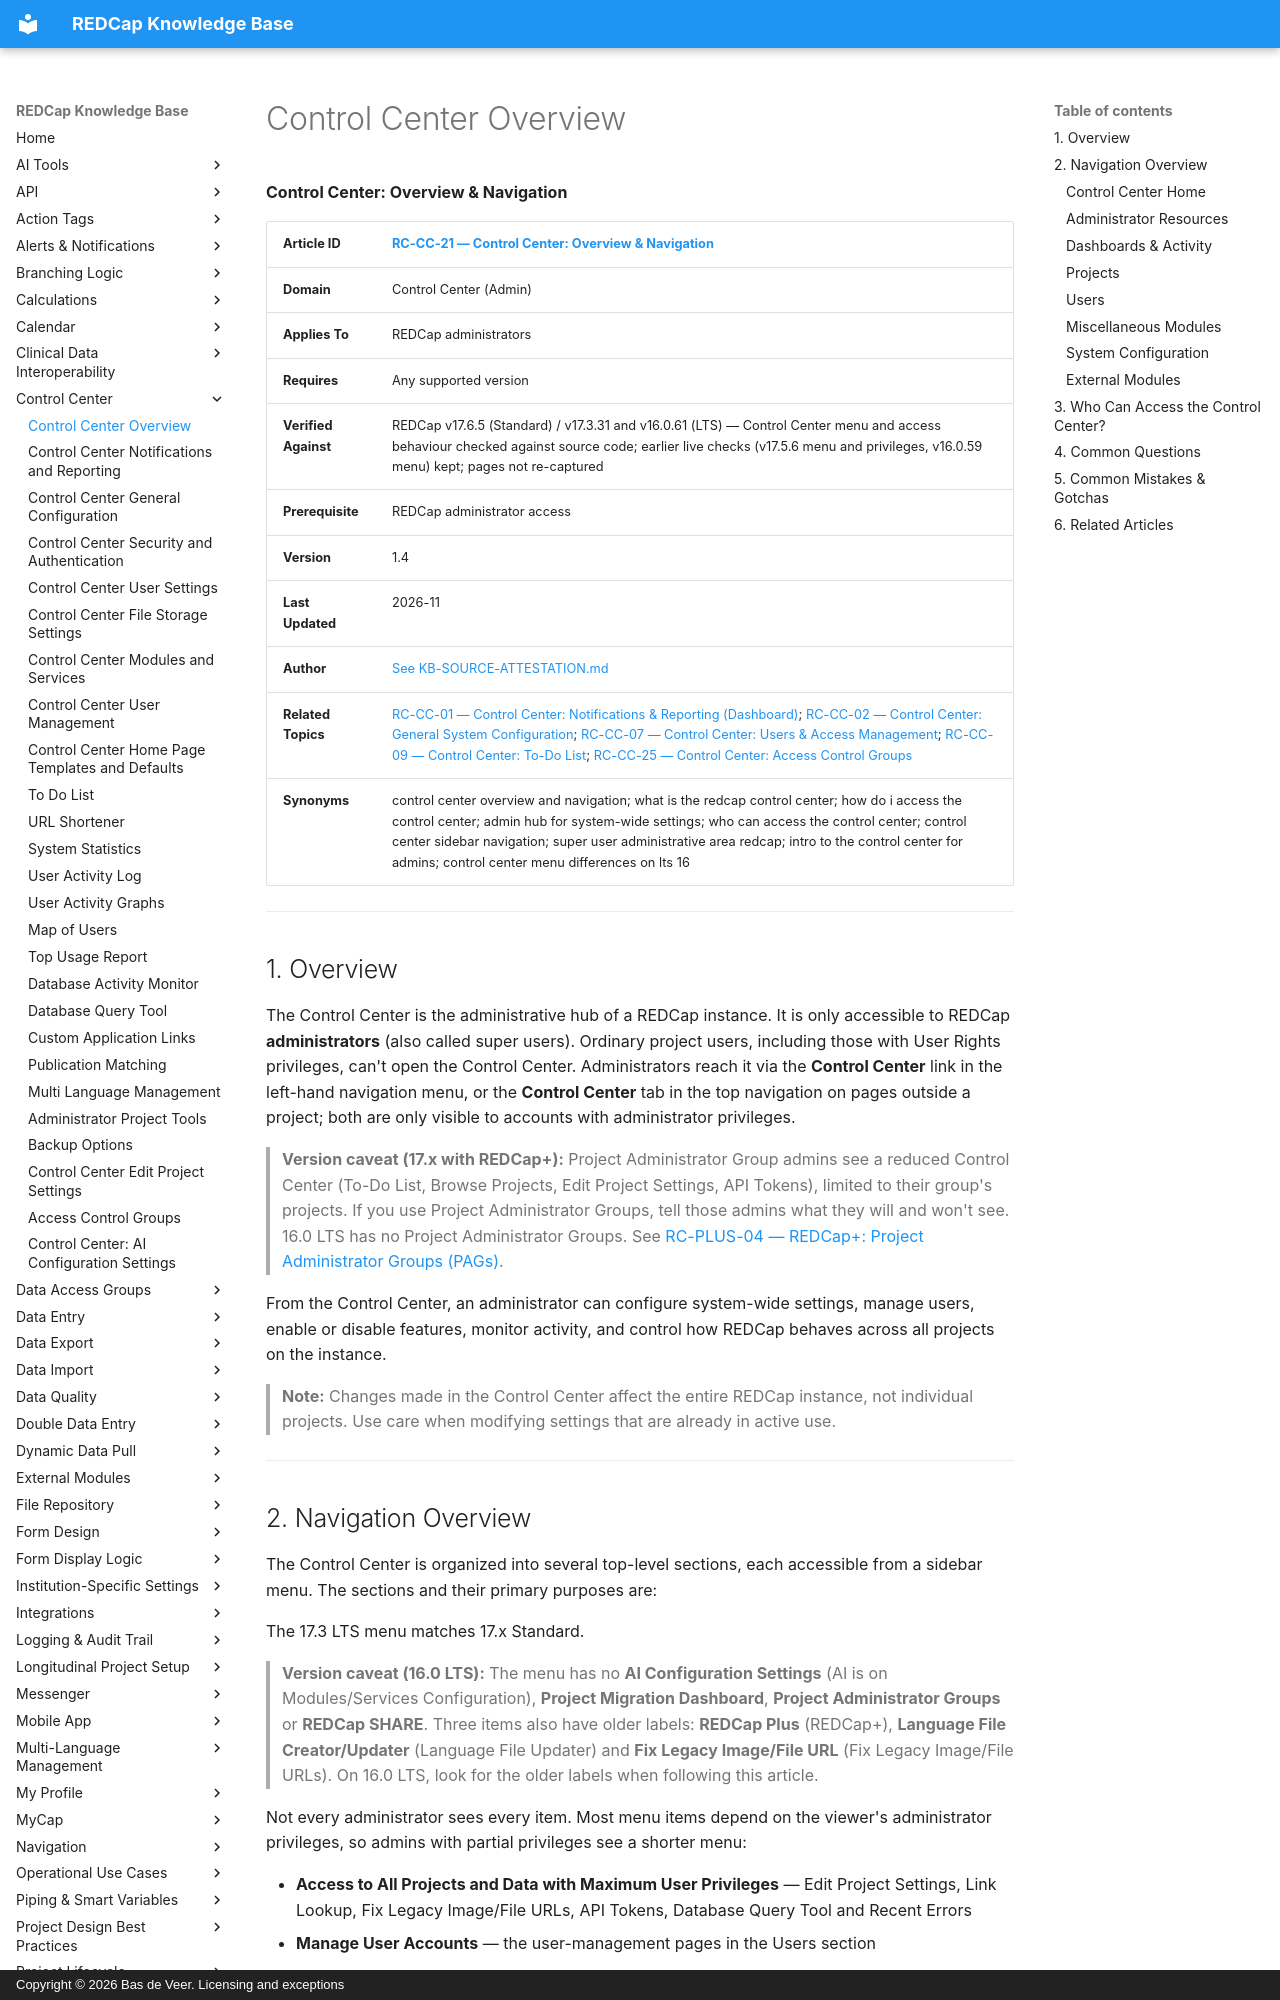

repository: bdeveer/REDCap_KB_RAG · page: RC-CC-21_Control-Center-Overview/index.html · generator: mkdocs · copyright: Copyright © 2026 Bas de Veer. Licensing and exceptions



**Control Center: Overview & Navigation**

| **Article ID** | [RC-CC-21 — Control Center: Overview & Navigation](RC-CC-21_Control-Center-Overview.md) |
|---|---|
| **Domain** | Control Center (Admin) |
| **Applies To** | REDCap administrators |
| **Requires** | Any supported version |
| **Verified Against** | REDCap v17.6.5 (Standard) / v17.3.31 and v16.0.61 (LTS) — Control Center menu and access behaviour checked against source code; earlier live checks (v17.5.6 menu and privileges, v16.0.59 menu) kept; pages not re-captured |
| **Prerequisite** | REDCap administrator access |
| **Version** | 1.4 |
| **Last Updated** | 2026-11 |
| **Author** | [See KB-SOURCE-ATTESTATION.md](KB-SOURCE-ATTESTATION.md) |
| **Related Topics** | [RC-CC-01 — Control Center: Notifications & Reporting (Dashboard)](RC-CC-01_Control-Center-Notifications-and-Reporting.md); [RC-CC-02 — Control Center: General System Configuration](RC-CC-02_Control-Center-General-Configuration.md); [RC-CC-07 — Control Center: Users & Access Management](RC-CC-07_Control-Center-User-Management.md); [RC-CC-09 — Control Center: To-Do List](RC-CC-09_To-Do-List.md); [RC-CC-25 — Control Center: Access Control Groups](RC-CC-25_Access-Control-Groups.md)|
| **Synonyms** | control center overview and navigation; what is the redcap control center; how do i access the control center; admin hub for system-wide settings; who can access the control center; control center sidebar navigation; super user administrative area redcap; intro to the control center for admins; control center menu differences on lts 16 |

---

## 1. Overview

The Control Center is the administrative hub of a REDCap instance. It is only accessible to REDCap **administrators** (also called super users). Ordinary project users, including those with User Rights privileges, can't open the Control Center. Administrators reach it via the **Control Center** link in the left-hand navigation menu, or the **Control Center** tab in the top navigation on pages outside a project; both are only visible to accounts with administrator privileges.

> **Version caveat (17.x with REDCap+):** Project Administrator Group admins see a reduced Control Center (To-Do List, Browse Projects, Edit Project Settings, API Tokens), limited to their group's projects. If you use Project Administrator Groups, tell those admins what they will and won't see. 16.0 LTS has no Project Administrator Groups. See [RC-PLUS-04 — REDCap+: Project Administrator Groups (PAGs)](RC-PLUS-04_Project-Administrator-Groups.md).

From the Control Center, an administrator can configure system-wide settings, manage users, enable or disable features, monitor activity, and control how REDCap behaves across all projects on the instance.

> **Note:** Changes made in the Control Center affect the entire REDCap instance, not individual projects. Use care when modifying settings that are already in active use.

---

## 2. Navigation Overview

The Control Center is organized into several top-level sections, each accessible from a sidebar menu. The sections and their primary purposes are:

The 17.3 LTS menu matches 17.x Standard.

> **Version caveat (16.0 LTS):** The menu has no **AI Configuration Settings** (AI is on Modules/Services Configuration), **Project Migration Dashboard**, **Project Administrator Groups** or **REDCap SHARE**. Three items also have older labels: **REDCap Plus** (REDCap+), **Language File Creator/Updater** (Language File Updater) and **Fix Legacy Image/File URL** (Fix Legacy Image/File URLs). On 16.0 LTS, look for the older labels when following this article.

Not every administrator sees every item. Most menu items depend on the viewer's administrator privileges, so admins with partial privileges see a shorter menu:

- **Access to All Projects and Data with Maximum User Privileges** — Edit Project Settings, Link Lookup, Fix Legacy Image/File URLs, API Tokens, Database Query Tool and Recent Errors
- **Manage User Accounts** — the user-management pages in the Users section
- **Access to Control Center Dashboards** — the Dashboards & Activity pages
- Without **Modify System Configuration Pages**, the System Configuration pages are marked read-only

Some items also depend on the instance's setup; these are noted in the sections below.
